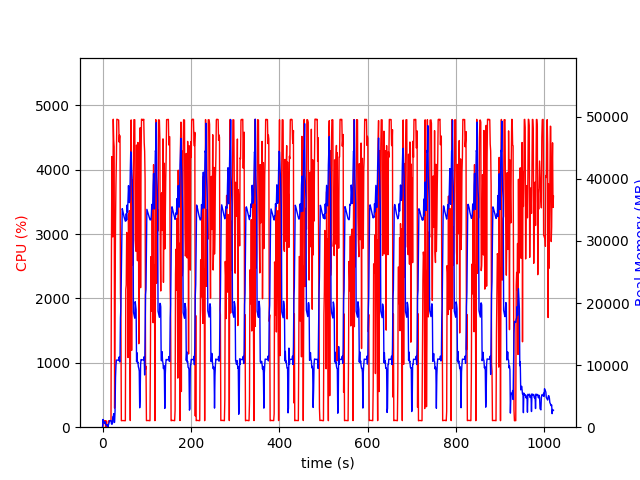

Data behind this chart, as committed beside it:
elapsed_time, nproc, cpu, mem_real, mem_virtual
3.9577484130859375e-05, 1, 0.0, 7.48, 3185
1.006, 16, 29.8, 1245, 6852
2.014, 4, 100.2, 791.4, 2472
3.022, 5, 101.2, 892.4, 2983
4.03, 3, 99.3, 627.2, 2095
5.038, 3, 100.3, 725.1, 2207
6.045, 3, 99.3, 871.9, 2335
7.052, 4, 3.0, 402.4, 1949
8.06, 3, 99.2, 368.6, 1655
9.068, 3, 2.0, 322.3, 1609
10.08, 3, 1.0, 258.3, 1550
11.08, 4, 5.0, 414.8, 1972
12.09, 2, 1.0, 45.25, 90.71
13.1, 1, 94.1, 305.7, 1258
14.11, 1, 100.3, 579.7, 3184
15.11, 1, 98.3, 833.7, 3184
16.12, 1, 101.2, 1061, 2672
17.13, 1, 99.2, 1061, 2672
18.14, 1, 100.3, 1061, 2672
19.15, 1, 100.0, 1061, 2672
20.16, 1, 2766, 563.4, 6654
21.18, 1, 4205, 462.7, 6676
22.2, 1, 4042, 542.8, 6706
23.21, 1, 2955, 1656, 7262
24.23, 1, 4785, 1656, 7262
25.25, 1, 4462, 2168, 7262
26.27, 1, 4355, 748.3, 7270
27.29, 1, 295.9, 808.4, 8294
28.29, 1, 1925, 2618, 9378
29.34, 1, 3184, 7999, 15788
30.35, 1, 3768, 9941, 22968
31.37, 1, 4171, 10811, 22968
32.39, 1, 4785, 10811, 22968
33.41, 1, 4782, 10811, 22968
34.43, 1, 4781, 10795, 22968
35.45, 1, 4777, 10795, 22968
36.47, 1, 4773, 10795, 22968
37.49, 1, 4430, 11307, 22968
38.51, 1, 4537, 10539, 22968
39.53, 1, 4515, 10539, 25469
40.54, 1, 2083, 17596, 38353
41.54, 1, 1748, 19414, 58833
42.55, 1, 100.2, 25042, 58833
43.56, 1, 103.2, 32016, 58833
44.57, 1, 103.2, 35198, 58833
45.58, 1, 104.2, 34930, 58833
46.58, 1, 104.2, 34578, 58833
47.59, 1, 103.2, 34225, 58833
48.6, 1, 103.3, 33905, 58833
49.61, 1, 102.3, 33659, 58833
50.61, 1, 100.3, 33424, 58833
51.62, 1, 101.3, 33184, 58833
52.63, 1, 2143, 33200, 58833
53.64, 1, 2209, 34392, 58833
54.66, 1, 3026, 33371, 58833
55.68, 1, 2684, 35792, 58833
56.7, 1, 2675, 34587, 58833
57.72, 1, 1082, 36667, 83409
58.73, 1, 3310, 38909, 83409
59.75, 1, 2510, 37284, 83409
... 947 more rows
